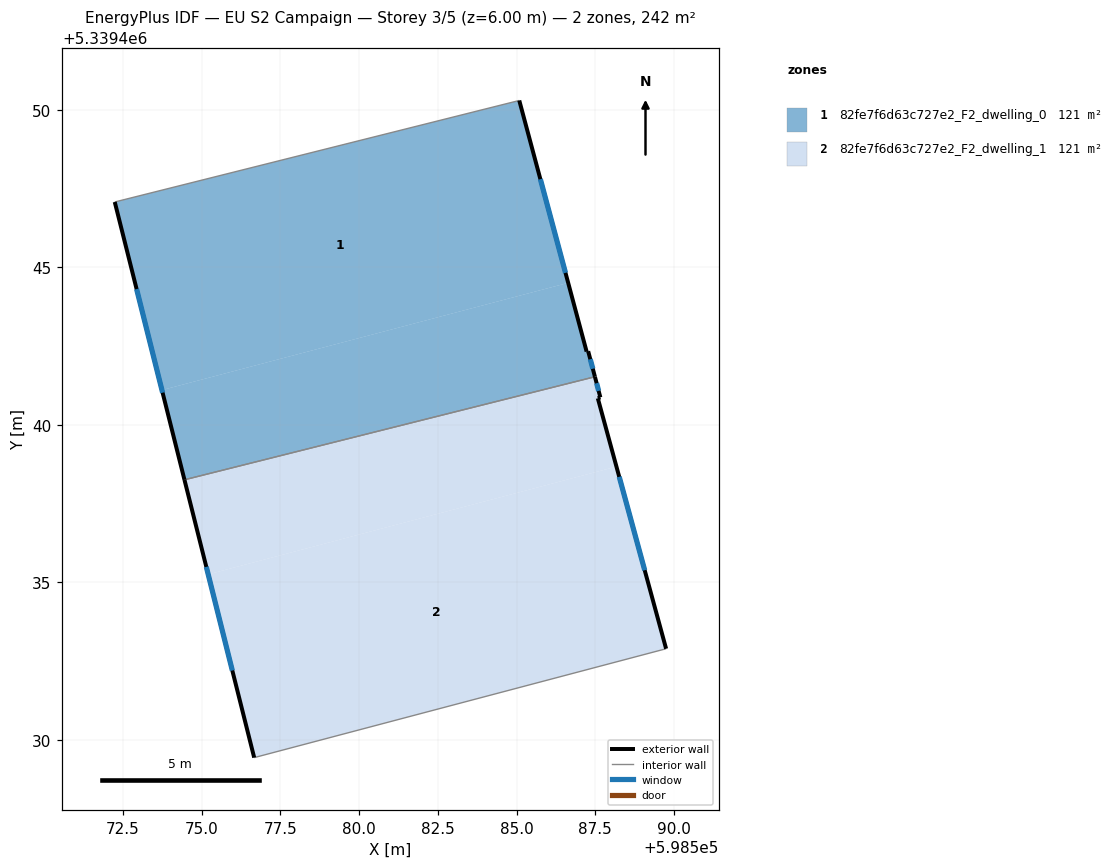
=== STOREY PLAN SPEC (per zone: floor XY polygon, exterior-wall plan segments, windows/doors) ===
zone 1: 82fe7f6d63c727e2_F2_dwelling_0  (121.1 m²)
  floor: (598585.08, 5339450.30) (598586.64, 5339444.51) (598573.74, 5339441.11) (598572.24, 5339447.08)
  floor: (598586.64, 5339444.51) (598587.22, 5339442.33) (598587.27, 5339442.34) (598587.49, 5339441.53) (598574.45, 5339438.26) (598573.74, 5339441.11)
  exterior wall: (598587.22, 5339442.33) – (598585.08, 5339450.30)  [8.3 m]
    window: (598586.55, 5339444.83) – (598585.75, 5339447.80)  [3.4 m²]
  exterior wall: (598587.27, 5339442.34) – (598587.22, 5339442.33)  [0.1 m]
  exterior wall: (598587.49, 5339441.53) – (598587.27, 5339442.34)  [0.8 m]
    window: (598587.42, 5339441.78) – (598587.34, 5339442.08)  [0.4 m²]
  exterior wall: (598572.24, 5339447.08) – (598574.45, 5339438.26)  [9.1 m]
    window: (598572.93, 5339444.31) – (598573.76, 5339441.02)  [3.8 m²]
  interior walls: 2
zone 2: 82fe7f6d63c727e2_F2_dwelling_1  (121.1 m²)
  floor: (598587.49, 5339441.53) (598587.66, 5339440.88) (598587.58, 5339440.84) (598588.17, 5339438.68) (598575.21, 5339435.25) (598574.45, 5339438.26)
  floor: (598588.17, 5339438.68) (598589.75, 5339432.89) (598576.67, 5339429.44) (598575.21, 5339435.25)
  exterior wall: (598589.75, 5339432.89) – (598587.58, 5339440.84)  [8.2 m]
    window: (598589.07, 5339435.39) – (598588.26, 5339438.35)  [3.4 m²]
  exterior wall: (598574.45, 5339438.26) – (598576.67, 5339429.44)  [9.1 m]
    window: (598575.15, 5339435.49) – (598575.97, 5339432.20)  [3.8 m²]
  exterior wall: (598587.66, 5339440.88) – (598587.49, 5339441.53)  [0.7 m]
    window: (598587.60, 5339441.08) – (598587.54, 5339441.32)  [0.3 m²]
  exterior wall: (598587.58, 5339440.84) – (598587.66, 5339440.88)  [0.1 m]
  interior walls: 2

=== DERIVED (storey summary) ===
Building: EU S2 Campaign
Storey: 3 of 5  (floor level z = 6.00 m)
Storey gross floor area: 242.2 m²
Zones on this storey: 2
  - 82fe7f6d63c727e2_F2_dwelling_0: floor 121.1 m²; exterior wall 18.2 m (54.7 m²); 3 window(s) 7.6 m²; WWR 13.9%
  - 82fe7f6d63c727e2_F2_dwelling_1: floor 121.1 m²; exterior wall 18.1 m (54.3 m²); 3 window(s) 7.5 m²; WWR 13.9%
Zone adjacency (shared interzone walls):
  - 82fe7f6d63c727e2_F2_dwelling_0 ↔ 82fe7f6d63c727e2_F2_dwelling_1